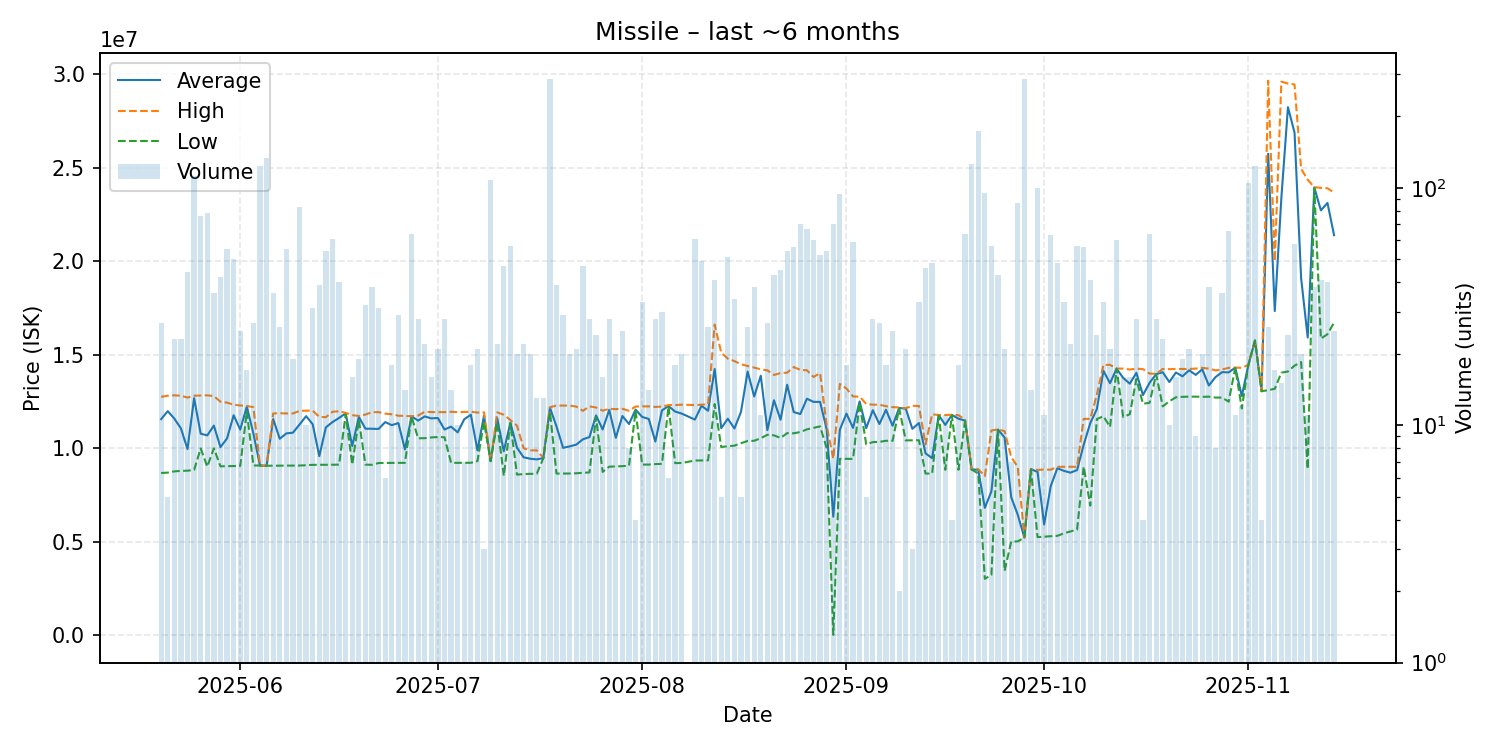

Source data for this figure (header and first rows):
date, average, highest, lowest, order_count, volume
2025-05-20, 11545370, 12740000, 8668000, 14, 27
2025-05-21, 11973600, 12800000, 8688000, 5, 5
2025-05-22, 11576826, 12820000, 8753000, 10, 23
2025-05-23, 11051565, 12800000, 8781000, 15, 23
2025-05-24, 9946864, 12700000, 8791000, 16, 44
2025-05-25, 12665000, 12800000, 8828000, 32, 112
2025-05-26, 10770408, 12810000, 9979000, 21, 76
2025-05-27, 10678564, 12820000, 9007500, 18, 78
2025-05-28, 11201222, 12780000, 9990000, 16, 36
2025-05-29, 10048095, 12480000, 9025000, 14, 42
2025-05-30, 10516073, 12430000, 9034000, 20, 55
2025-05-31, 11755320, 12320000, 9042000, 16, 50
2025-06-01, 10990560, 12280000, 9049000, 10, 25
2025-06-02, 12215294, 12250000, 11950000, 7, 17
2025-06-03, 10776519, 12190000, 9070000, 13, 27
2025-06-04, 9068000, 9068000, 9068000, 28, 124
2025-06-05, 9056000, 9056000, 9056000, 27, 134
2025-06-06, 11550500, 11850000, 9057000, 13, 36
2025-06-07, 10498538, 11865000, 9060000, 10, 26
2025-06-08, 10785182, 11850000, 9056000, 21, 55
2025-06-09, 10823316, 11850000, 9063000, 10, 19
2025-06-10, 11259446, 11990000, 9065500, 16, 83
2025-06-11, 11707200, 12000000, 9082000, 5, 10
2025-06-12, 11273161, 12000000, 9103000, 11, 31
2025-06-13, 9567949, 11670000, 9108000, 10, 39
2025-06-14, 11107333, 11650000, 9107000, 27, 54
2025-06-15, 11388869, 11940000, 9112500, 21, 61
2025-06-16, 11611375, 11970000, 9115000, 9, 40
2025-06-17, 11853000, 11880000, 11800000, 5, 10
2025-06-18, 10111375, 11760000, 9121000, 9, 16
2025-06-19, 11667368, 11720000, 11500000, 7, 19
2025-06-20, 11035750, 11790000, 9117000, 18, 32
2025-06-21, 11033632, 11920000, 9105000, 9, 38
2025-06-22, 11022452, 11920000, 9201500, 9, 31
2025-06-23, 11389333, 11840000, 9206000, 5, 6
2025-06-24, 11224389, 11805000, 9207500, 11, 18
2025-06-25, 11337310, 11730000, 9208000, 11, 29
2025-06-26, 9928714, 11720000, 9211000, 6, 14
2025-06-27, 11698594, 11700000, 11685000, 13, 64
2025-06-28, 11468179, 11740000, 10520000, 14, 28
2025-06-29, 11693182, 11940000, 10530000, 9, 22
2025-06-30, 11587500, 11925000, 10570000, 8, 16
2025-07-01, 11608571, 11920000, 10590000, 7, 21
2025-07-02, 10991429, 11920000, 10580000, 11, 28
2025-07-03, 11147357, 11940000, 9213000, 8, 14
2025-07-04, 10838100, 11920000, 9210000, 7, 10
2025-07-05, 11541857, 11930000, 9213000, 6, 7
2025-07-06, 11783000, 11940000, 9214000, 9, 18
2025-07-07, 9877524, 11900000, 9301000, 12, 21
2025-07-08, 11736667, 11910000, 11390000, 3, 3
2025-07-09, 9302000, 9302000, 9302000, 19, 108
2025-07-10, 11593636, 11910000, 11370000, 11, 22
2025-07-11, 9830979, 11780000, 8520000, 10, 47
2025-07-12, 11360175, 11500000, 11330000, 11, 57
2025-07-13, 10019800, 11200000, 8580000, 8, 20
2025-07-14, 9507091, 9996000, 8611000, 10, 22
2025-07-15, 9430700, 9877000, 8623000, 10, 20
2025-07-16, 9395615, 9878000, 8625000, 7, 13
2025-07-17, 9465308, 9470000, 9461000, 6, 13
2025-07-18, 12160000, 12180000, 11940000, 24, 286
... 118 more rows
